5-way image classification set "data" from GitHub (Achuthan2909/Heart-Disease-Analysis-using-ECG-Spectrograms-and-SHAP); label vocabulary: APC, LBB, NOR, PVC, RBB.

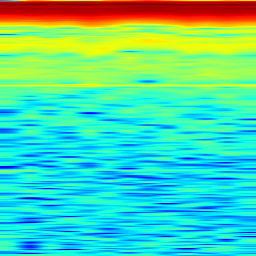
Label: LBB

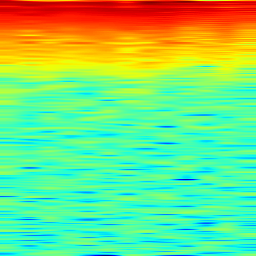
Label: PVC

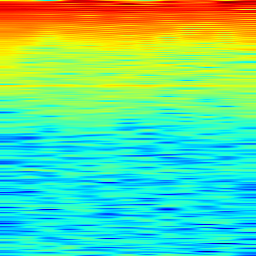
Label: NOR

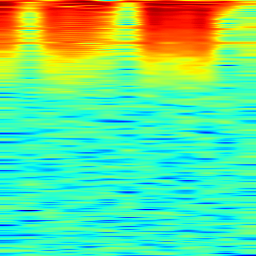
Label: APC

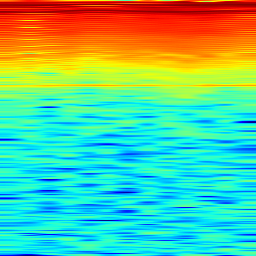
Label: RBB

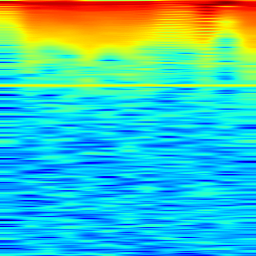
Label: LBB
